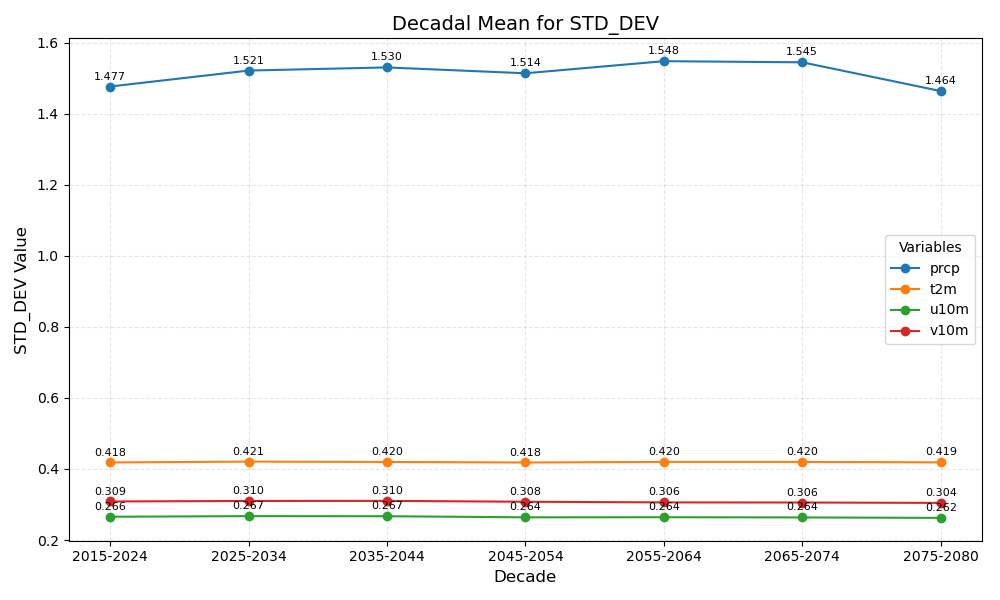

Source data for this figure (header and first rows):
year_bin	prcp	t2m	u10m	v10m
2015-2024	1.477	0.418	0.266	0.309
2025-2034	1.521	0.421	0.267	0.310
2035-2044	1.530	0.420	0.267	0.310
2045-2054	1.514	0.418	0.264	0.308
2055-2064	1.548	0.420	0.264	0.306
2065-2074	1.545	0.420	0.264	0.306
2075-2080	1.464	0.419	0.262	0.304
